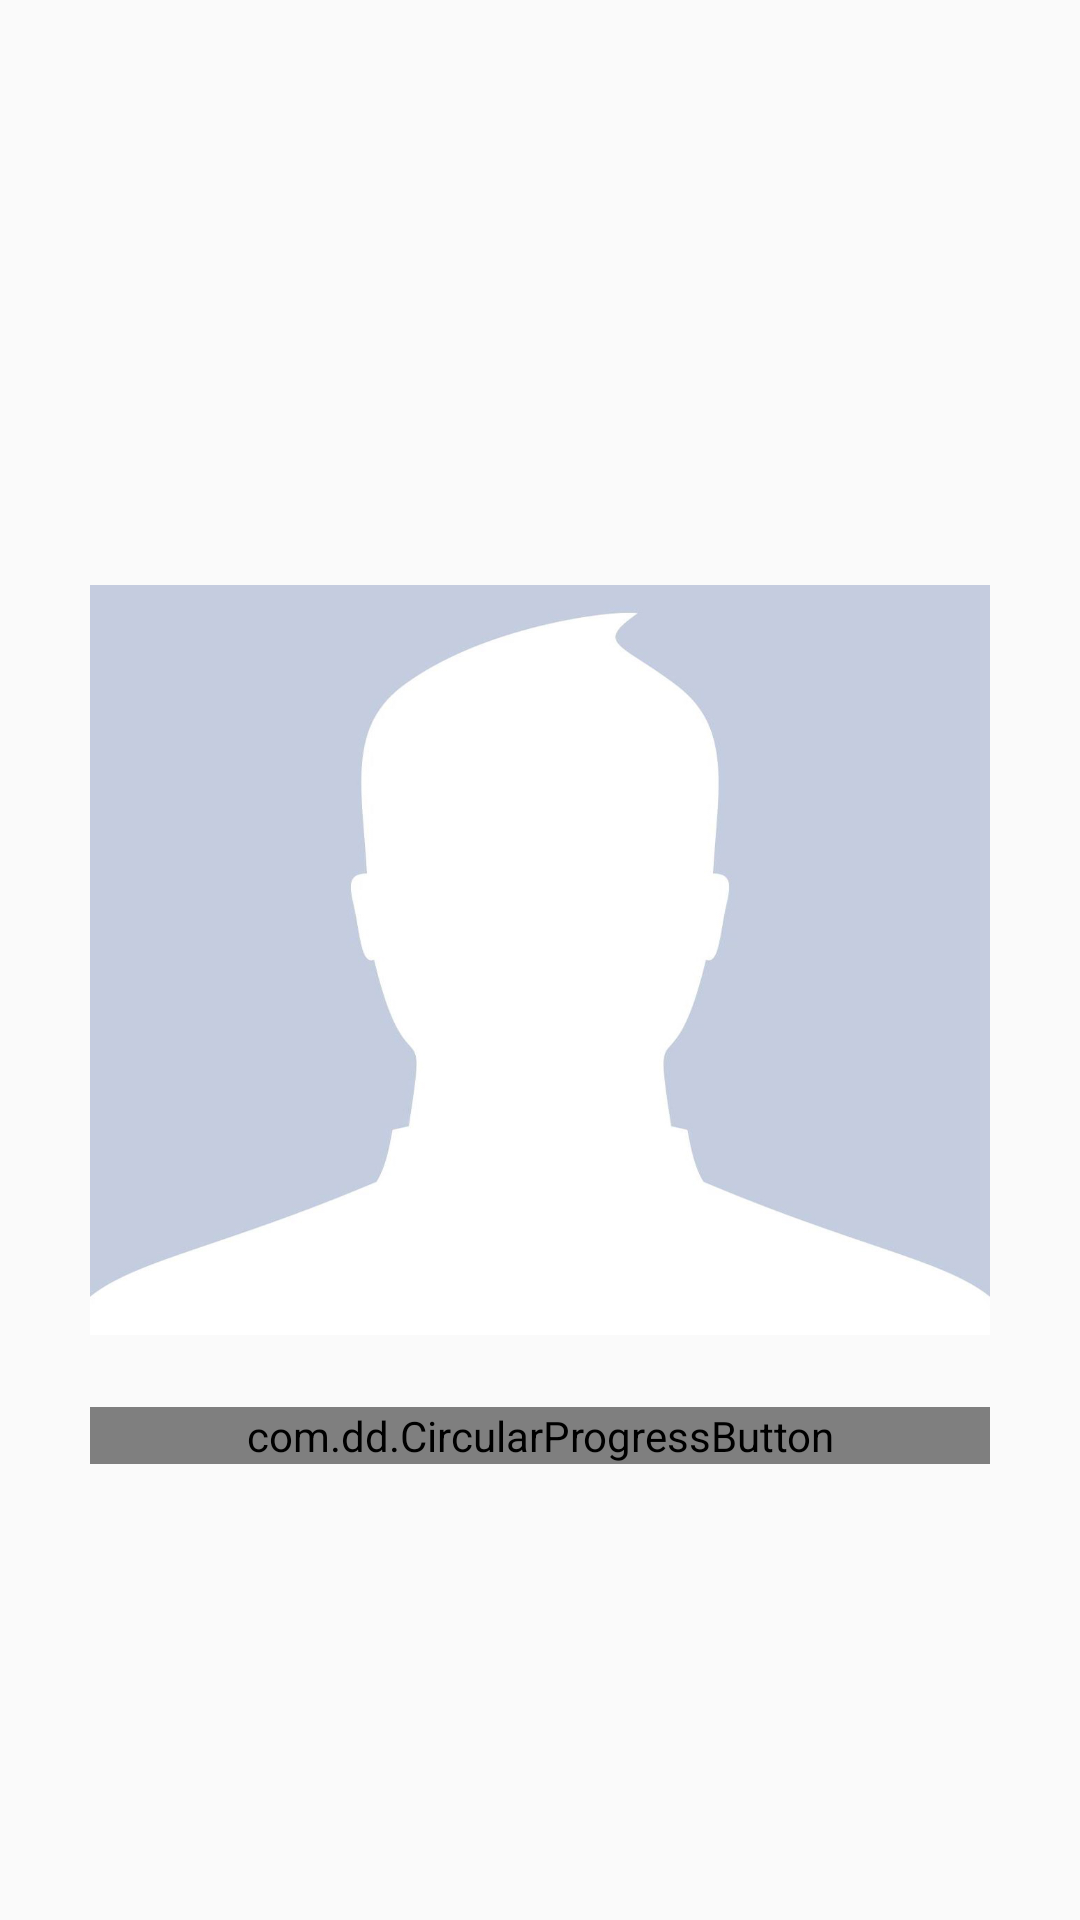

Android layout source for this screen:
<!-- AndroidManifest.xml: application theme AppTheme -->
<!-- res/layout/upload_photo.xml -->
<?xml version="1.0" encoding="utf-8"?>
<RelativeLayout
    xmlns:android="http://schemas.android.com/apk/res/android"
    xmlns:app="http://schemas.android.com/apk/res-auto"
    android:layout_width="match_parent"
    android:layout_height="match_parent"
    android:orientation="vertical">

    <ImageView
        android:id="@+id/photo_img"
        android:layout_width="300dp"
        android:layout_height="250dp"
        android:layout_centerInParent="true"
        android:background="#000000"
        android:scaleType="centerCrop"
        android:src="@mipmap/emptyface"/>

    <com.dd.CircularProgressButton
        android:id="@+id/detect_photo_button"
        android:layout_width="300dp"
        android:layout_height="wrap_content"
        android:layout_alignLeft="@+id/photo_img"
        android:layout_below="@+id/photo_img"
        android:layout_marginTop="24dp"
        android:textColor="#ffffff"
        android:textSize="20sp"
        app:cpb_selectorIdle="@drawable/idle_state_selector"
        app:cpb_textComplete="@string/detectSuccessful"
        app:cpb_textError="@string/detectError"
        app:cpb_textIdle="@string/detectPhoto"/>


</RelativeLayout>
<!-- resources referenced by this layout -->
<resources>
  <!-- drawable idle_state_selector (drawable) -->
  <?xml version="1.0" encoding="utf-8"?>
  <selector
      xmlns:android="http://schemas.android.com/apk/res/android">
  
      <item
          android:color="@color/cpb_blue_dark"
          android:state_pressed="true"/>
      <item
          android:color="@color/cpb_blue_dark"
          android:state_focused="true"/>
      <item
          android:color="@color/cpb_grey"
          android:state_enabled="false"/>
      <item
          android:color="@color/cpb_blue"
          android:state_enabled="true"/>
  
  </selector>
  <!-- mipmap emptyface: jpg bitmap (mipmap-hdpi, 63953 bytes) -->
  <string name="detectError">检测失败</string>
  <string name="detectPhoto">检测照片</string>
  <string name="detectSuccessful">检测成功</string>
  <style name="AppTheme" parent="Theme.AppCompat.Light.NoActionBar">
  
          <item name="colorPrimary">@color/ColorPrimary</item>
          <item name="colorPrimaryDark">@color/ColorPrimaryDark</item>
          
      </style>
  <color name="ColorPrimary">#FF5722</color>
  <color name="ColorPrimaryDark">#D84315</color>
</resources>
